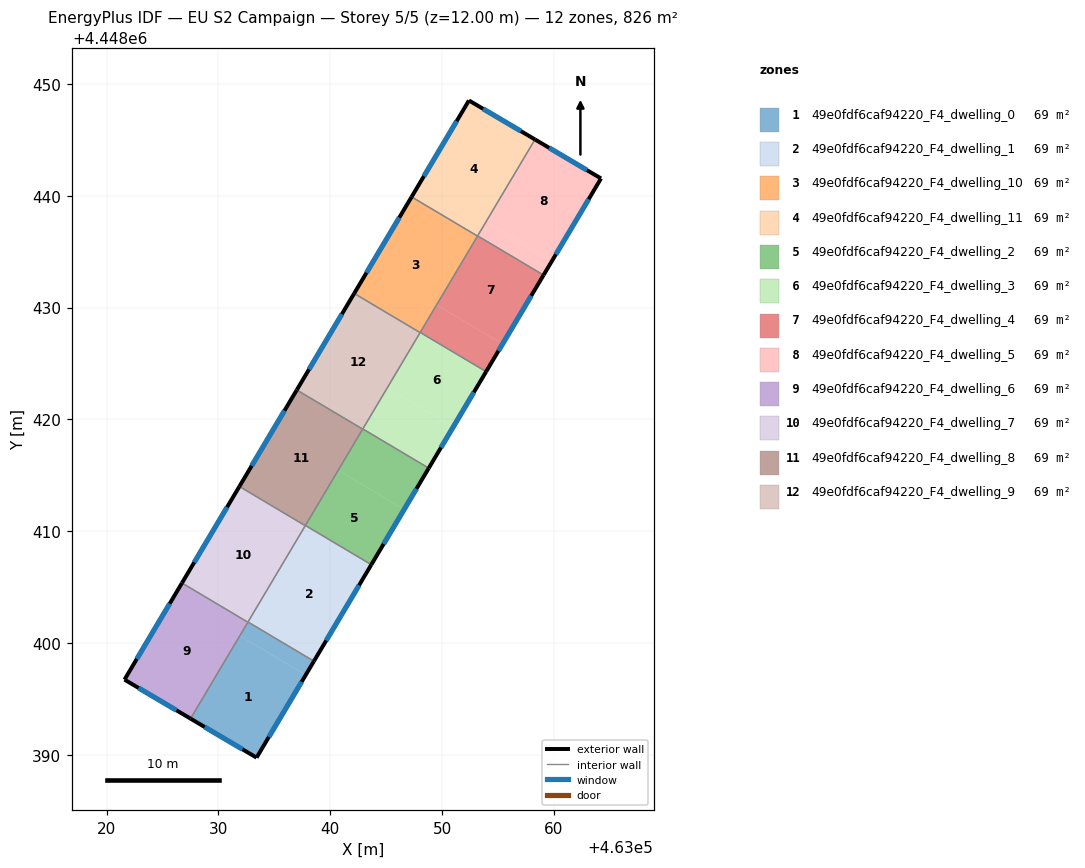
=== STOREY PLAN SPEC (per zone: floor XY polygon, exterior-wall plan segments, windows/doors) ===
zone 1: 49e0fdf6caf94220_F4_dwelling_0  (68.9 m²)
  floor: (463037.81, 4448397.14) (463033.41, 4448389.75) (463027.51, 4448393.24) (463031.92, 4448400.65)
  floor: (463038.54, 4448398.38) (463037.81, 4448397.14) (463031.92, 4448400.65) (463032.65, 4448401.88)
  exterior wall: (463033.41, 4448389.75) – (463038.54, 4448398.38)  [10.0 m]
    window: (463034.51, 4448391.60) – (463037.44, 4448396.53)  [9.8 m²]
  exterior wall: (463027.51, 4448393.24) – (463033.41, 4448389.75)  [6.9 m]
    window: (463028.78, 4448392.49) – (463032.15, 4448390.50)  [6.7 m²]
  interior walls: 3
zone 2: 49e0fdf6caf94220_F4_dwelling_1  (68.9 m²)
  floor: (463043.68, 4448407.01) (463038.54, 4448398.38) (463032.65, 4448401.88) (463037.78, 4448410.51)
  exterior wall: (463038.54, 4448398.38) – (463043.68, 4448407.01)  [10.0 m]
    window: (463039.64, 4448400.22) – (463042.58, 4448405.16)  [9.8 m²]
  interior walls: 4
zone 3: 49e0fdf6caf94220_F4_dwelling_10  (68.8 m²)
  floor: (463053.17, 4448436.39) (463048.04, 4448427.75) (463042.14, 4448431.26) (463047.28, 4448439.89)
  exterior wall: (463047.28, 4448439.89) – (463042.14, 4448431.26)  [10.0 m]
    window: (463046.18, 4448438.04) – (463043.24, 4448433.11)  [9.8 m²]
  interior walls: 4
zone 4: 49e0fdf6caf94220_F4_dwelling_11  (68.9 m²)
  floor: (463058.31, 4448445.03) (463053.17, 4448436.39) (463047.28, 4448439.89) (463052.41, 4448448.51)
  exterior wall: (463058.31, 4448445.03) – (463052.41, 4448448.51)  [6.9 m]
    window: (463057.04, 4448445.77) – (463053.67, 4448447.77)  [6.7 m²]
  exterior wall: (463052.41, 4448448.51) – (463047.28, 4448439.89)  [10.0 m]
    window: (463051.31, 4448446.67) – (463048.38, 4448441.74)  [9.8 m²]
  interior walls: 3
zone 5: 49e0fdf6caf94220_F4_dwelling_2  (68.9 m²)
  floor: (463046.61, 4448411.94) (463043.68, 4448407.01) (463037.78, 4448410.51) (463040.72, 4448415.44)
  floor: (463048.81, 4448415.64) (463046.61, 4448411.94) (463040.72, 4448415.44) (463042.92, 4448419.14)
  exterior wall: (463043.68, 4448407.01) – (463048.81, 4448415.64)  [10.0 m]
    window: (463044.78, 4448408.86) – (463047.71, 4448413.79)  [9.8 m²]
  interior walls: 4
zone 6: 49e0fdf6caf94220_F4_dwelling_3  (68.8 m²)
  floor: (463051.01, 4448419.34) (463048.81, 4448415.64) (463042.92, 4448419.14) (463045.11, 4448422.84)
  floor: (463053.94, 4448424.27) (463051.01, 4448419.34) (463045.11, 4448422.84) (463048.05, 4448427.77)
  exterior wall: (463048.81, 4448415.64) – (463053.94, 4448424.27)  [10.0 m]
    window: (463049.91, 4448417.49) – (463052.84, 4448422.42)  [9.8 m²]
  interior walls: 4
zone 7: 49e0fdf6caf94220_F4_dwelling_4  (68.9 m²)
  floor: (463059.07, 4448432.90) (463055.41, 4448426.73) (463049.52, 4448430.24) (463053.18, 4448436.40)
  floor: (463055.41, 4448426.73) (463053.94, 4448424.27) (463048.05, 4448427.77) (463049.52, 4448430.24)
  exterior wall: (463053.94, 4448424.27) – (463059.08, 4448432.90)  [10.0 m]
    window: (463055.04, 4448426.12) – (463057.98, 4448431.05)  [9.8 m²]
  interior walls: 4
zone 8: 49e0fdf6caf94220_F4_dwelling_5  (68.9 m²)
  floor: (463059.81, 4448434.13) (463059.07, 4448432.90) (463053.18, 4448436.40) (463053.91, 4448437.64)
  floor: (463064.21, 4448441.54) (463059.81, 4448434.13) (463053.91, 4448437.64) (463058.31, 4448445.03)
  exterior wall: (463064.21, 4448441.54) – (463058.31, 4448445.03)  [6.9 m]
    window: (463062.95, 4448442.29) – (463059.57, 4448444.28)  [6.7 m²]
  exterior wall: (463059.08, 4448432.90) – (463064.21, 4448441.54)  [10.1 m]
    window: (463060.18, 4448434.75) – (463063.11, 4448439.69)  [9.9 m²]
  interior walls: 2
zone 9: 49e0fdf6caf94220_F4_dwelling_6  (68.8 m²)
  floor: (463032.64, 4448401.86) (463027.51, 4448393.24) (463021.61, 4448396.73) (463026.74, 4448405.37)
  exterior wall: (463021.61, 4448396.73) – (463027.51, 4448393.24)  [6.9 m]
    window: (463022.87, 4448395.98) – (463026.25, 4448393.99)  [6.7 m²]
  exterior wall: (463026.74, 4448405.37) – (463021.61, 4448396.73)  [10.1 m]
    window: (463025.64, 4448403.52) – (463022.71, 4448398.58)  [9.9 m²]
  interior walls: 2
zone 10: 49e0fdf6caf94220_F4_dwelling_7  (68.9 m²)
  floor: (463037.77, 4448410.49) (463032.64, 4448401.86) (463026.74, 4448405.37) (463031.88, 4448414.00)
  exterior wall: (463031.88, 4448414.00) – (463026.74, 4448405.37)  [10.0 m]
    window: (463030.78, 4448412.15) – (463027.84, 4448407.22)  [9.8 m²]
  interior walls: 4
zone 11: 49e0fdf6caf94220_F4_dwelling_8  (68.8 m²)
  floor: (463042.90, 4448419.12) (463037.77, 4448410.49) (463031.88, 4448414.00) (463037.01, 4448422.63)
  exterior wall: (463037.01, 4448422.63) – (463031.88, 4448414.00)  [10.0 m]
    window: (463035.91, 4448420.78) – (463032.98, 4448415.85)  [9.8 m²]
  interior walls: 4
zone 12: 49e0fdf6caf94220_F4_dwelling_9  (68.8 m²)
  floor: (463048.04, 4448427.75) (463042.90, 4448419.12) (463037.01, 4448422.63) (463042.14, 4448431.26)
  exterior wall: (463042.14, 4448431.26) – (463037.01, 4448422.63)  [10.0 m]
    window: (463041.04, 4448429.41) – (463038.11, 4448424.48)  [9.8 m²]
  interior walls: 4

=== DERIVED (storey summary) ===
Building: EU S2 Campaign
Storey: 5 of 5  (floor level z = 12.00 m)
Storey gross floor area: 826.2 m²
Zones on this storey: 12
  - 49e0fdf6caf94220_F4_dwelling_0: floor 68.9 m²; exterior wall 16.9 m (50.7 m²); 2 window(s) 16.6 m²; WWR 32.7%
  - 49e0fdf6caf94220_F4_dwelling_1: floor 68.9 m²; exterior wall 10.0 m (30.1 m²); 1 window(s) 9.8 m²; WWR 32.7%
  - 49e0fdf6caf94220_F4_dwelling_10: floor 68.8 m²; exterior wall 10.0 m (30.1 m²); 1 window(s) 9.8 m²; WWR 32.7%
  - 49e0fdf6caf94220_F4_dwelling_11: floor 68.9 m²; exterior wall 16.9 m (50.7 m²); 2 window(s) 16.6 m²; WWR 32.7%
  - 49e0fdf6caf94220_F4_dwelling_2: floor 68.9 m²; exterior wall 10.0 m (30.1 m²); 1 window(s) 9.8 m²; WWR 32.7%
  - 49e0fdf6caf94220_F4_dwelling_3: floor 68.8 m²; exterior wall 10.0 m (30.1 m²); 1 window(s) 9.8 m²; WWR 32.7%
  - 49e0fdf6caf94220_F4_dwelling_4: floor 68.9 m²; exterior wall 10.0 m (30.1 m²); 1 window(s) 9.8 m²; WWR 32.7%
  - 49e0fdf6caf94220_F4_dwelling_5: floor 68.9 m²; exterior wall 16.9 m (50.7 m²); 2 window(s) 16.6 m²; WWR 32.7%
  - 49e0fdf6caf94220_F4_dwelling_6: floor 68.8 m²; exterior wall 16.9 m (50.7 m²); 2 window(s) 16.6 m²; WWR 32.7%
  - 49e0fdf6caf94220_F4_dwelling_7: floor 68.9 m²; exterior wall 10.0 m (30.1 m²); 1 window(s) 9.8 m²; WWR 32.7%
  - 49e0fdf6caf94220_F4_dwelling_8: floor 68.8 m²; exterior wall 10.0 m (30.1 m²); 1 window(s) 9.8 m²; WWR 32.7%
  - 49e0fdf6caf94220_F4_dwelling_9: floor 68.8 m²; exterior wall 10.0 m (30.1 m²); 1 window(s) 9.8 m²; WWR 32.7%
Zone adjacency (shared interzone walls):
  - 49e0fdf6caf94220_F4_dwelling_0 ↔ 49e0fdf6caf94220_F4_dwelling_1
  - 49e0fdf6caf94220_F4_dwelling_0 ↔ 49e0fdf6caf94220_F4_dwelling_6
  - 49e0fdf6caf94220_F4_dwelling_0 ↔ 49e0fdf6caf94220_F4_dwelling_7
  - 49e0fdf6caf94220_F4_dwelling_1 ↔ 49e0fdf6caf94220_F4_dwelling_2
  - 49e0fdf6caf94220_F4_dwelling_1 ↔ 49e0fdf6caf94220_F4_dwelling_7
  - 49e0fdf6caf94220_F4_dwelling_1 ↔ 49e0fdf6caf94220_F4_dwelling_8
  - 49e0fdf6caf94220_F4_dwelling_10 ↔ 49e0fdf6caf94220_F4_dwelling_11
  - 49e0fdf6caf94220_F4_dwelling_10 ↔ 49e0fdf6caf94220_F4_dwelling_3
  - 49e0fdf6caf94220_F4_dwelling_10 ↔ 49e0fdf6caf94220_F4_dwelling_4
  - 49e0fdf6caf94220_F4_dwelling_10 ↔ 49e0fdf6caf94220_F4_dwelling_9
  - 49e0fdf6caf94220_F4_dwelling_11 ↔ 49e0fdf6caf94220_F4_dwelling_4
  - 49e0fdf6caf94220_F4_dwelling_11 ↔ 49e0fdf6caf94220_F4_dwelling_5
  - 49e0fdf6caf94220_F4_dwelling_2 ↔ 49e0fdf6caf94220_F4_dwelling_3
  - 49e0fdf6caf94220_F4_dwelling_2 ↔ 49e0fdf6caf94220_F4_dwelling_8
  - 49e0fdf6caf94220_F4_dwelling_2 ↔ 49e0fdf6caf94220_F4_dwelling_9
  - 49e0fdf6caf94220_F4_dwelling_3 ↔ 49e0fdf6caf94220_F4_dwelling_4
  - 49e0fdf6caf94220_F4_dwelling_3 ↔ 49e0fdf6caf94220_F4_dwelling_9
  - 49e0fdf6caf94220_F4_dwelling_4 ↔ 49e0fdf6caf94220_F4_dwelling_5
  - 49e0fdf6caf94220_F4_dwelling_6 ↔ 49e0fdf6caf94220_F4_dwelling_7
  - 49e0fdf6caf94220_F4_dwelling_7 ↔ 49e0fdf6caf94220_F4_dwelling_8
  - 49e0fdf6caf94220_F4_dwelling_8 ↔ 49e0fdf6caf94220_F4_dwelling_9